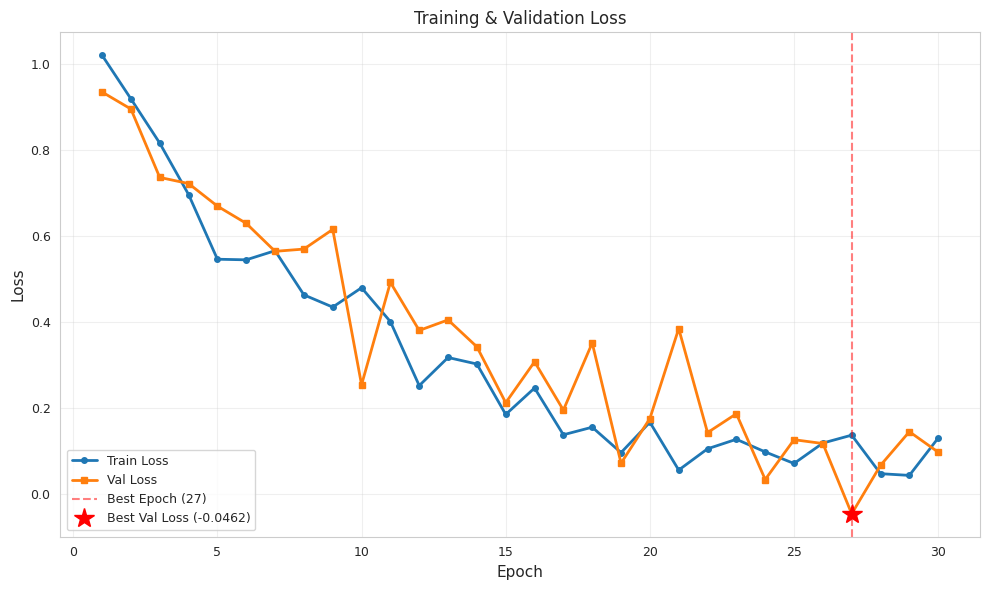
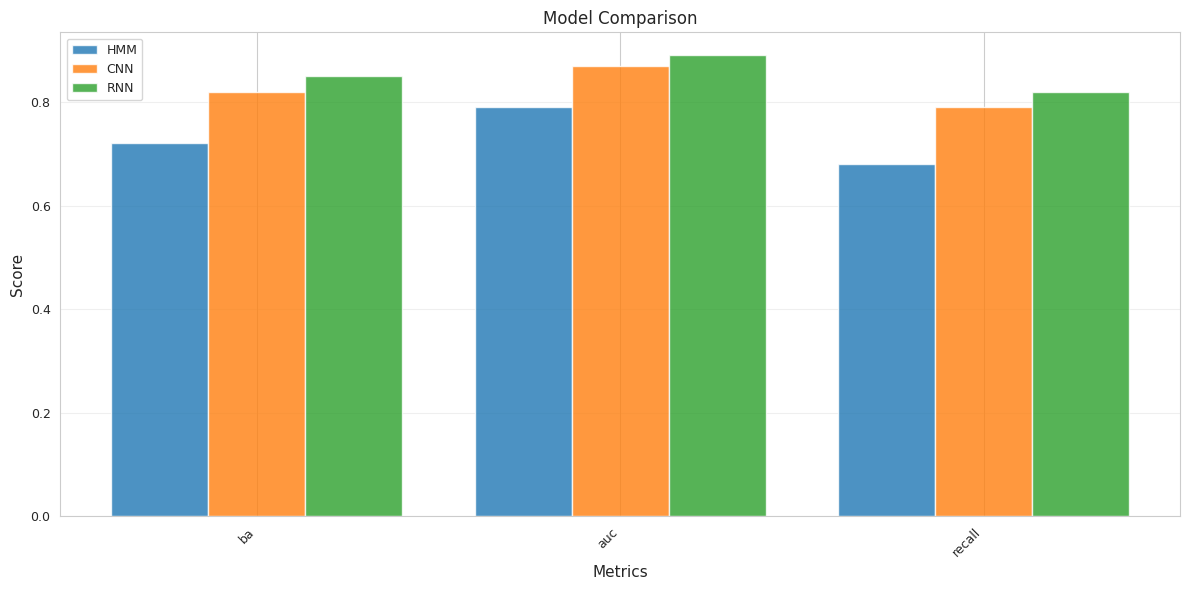

Generate these figures, in order, with matplotlib:
"""
Comprehensive visualization utilities for XDash project.

Provides publication-ready plots for:
- Training history
- Model comparisons
- Time-series data
- Statistical distributions
- Feature analysis
"""
from typing import Dict, List, Optional, Tuple, Any
import numpy as np
import matplotlib.pyplot as plt
import seaborn as sns
from matplotlib.gridspec import GridSpec
import pandas as pd
from pathlib import Path


# Set default style
sns.set_style("whitegrid")
plt.rcParams['figure.dpi'] = 100
plt.rcParams['savefig.dpi'] = 300
plt.rcParams['font.size'] = 10
plt.rcParams['axes.labelsize'] = 11
plt.rcParams['axes.titlesize'] = 12
plt.rcParams['xtick.labelsize'] = 9
plt.rcParams['ytick.labelsize'] = 9
plt.rcParams['legend.fontsize'] = 9


class TrainingHistoryVisualizer:
    """Visualize training history."""
    
    @staticmethod
    def plot_loss_curves(
        train_loss: List[float],
        val_loss: Optional[List[float]] = None,
        title: str = "Training & Validation Loss",
        save_path: Optional[str] = None,
        figsize: Tuple[int, int] = (10, 6)
    ):
        """
        Plot training and validation loss curves.
        
        Parameters
        ----------
        train_loss : List[float]
            Training loss per epoch
        val_loss : List[float], optional
            Validation loss per epoch
        title : str
            Plot title
        save_path : str, optional
            Path to save figure
        figsize : Tuple[int, int]
            Figure size
        """
        fig, ax = plt.subplots(figsize=figsize)
        
        epochs = np.arange(1, len(train_loss) + 1)
        
        ax.plot(epochs, train_loss, 'o-', label='Train Loss', linewidth=2, markersize=4)
        
        if val_loss is not None:
            ax.plot(epochs, val_loss, 's-', label='Val Loss', linewidth=2, markersize=4)
            
            # Mark best epoch
            best_epoch = np.argmin(val_loss)
            ax.axvline(best_epoch + 1, color='red', linestyle='--', 
                      alpha=0.5, label=f'Best Epoch ({best_epoch + 1})')
            ax.plot(best_epoch + 1, val_loss[best_epoch], 'r*', 
                   markersize=15, label=f'Best Val Loss ({val_loss[best_epoch]:.4f})')
        
        ax.set_xlabel('Epoch')
        ax.set_ylabel('Loss')
        ax.set_title(title)
        ax.legend(loc='best')
        ax.grid(True, alpha=0.3)
        
        plt.tight_layout()
        
        if save_path:
            plt.savefig(save_path, bbox_inches='tight')
            print(f"[Saved] {save_path}")
        
        plt.show()
    
    @staticmethod
    def plot_metric_curves(
        train_metrics: Dict[str, List[float]],
        val_metrics: Optional[Dict[str, List[float]]] = None,
        title: str = "Training Metrics",
        save_path: Optional[str] = None,
        figsize: Tuple[int, int] = (12, 8)
    ):
        """
        Plot multiple metric curves in subplots.
        
        Parameters
        ----------
        train_metrics : Dict[str, List[float]]
            {metric_name: values_per_epoch}
        val_metrics : Dict[str, List[float]], optional
            {metric_name: values_per_epoch}
        title : str
            Main title
        save_path : str, optional
            Path to save figure
        figsize : Tuple[int, int]
            Figure size
        """
        n_metrics = len(train_metrics)
        n_cols = 2
        n_rows = (n_metrics + 1) // 2
        
        fig, axes = plt.subplots(n_rows, n_cols, figsize=figsize)
        axes = axes.flatten() if n_metrics > 1 else [axes]
        
        for idx, (metric_name, train_values) in enumerate(train_metrics.items()):
            ax = axes[idx]
            epochs = np.arange(1, len(train_values) + 1)
            
            ax.plot(epochs, train_values, 'o-', label=f'Train {metric_name}', 
                   linewidth=2, markersize=4)
            
            if val_metrics and metric_name in val_metrics:
                val_values = val_metrics[metric_name]
                ax.plot(epochs, val_values, 's-', label=f'Val {metric_name}',
                       linewidth=2, markersize=4)
            
            ax.set_xlabel('Epoch')
            ax.set_ylabel(metric_name)
            ax.set_title(metric_name.replace('_', ' ').title())
            ax.legend(loc='best')
            ax.grid(True, alpha=0.3)
        
        # Hide empty subplots
        for idx in range(n_metrics, len(axes)):
            axes[idx].axis('off')
        
        fig.suptitle(title, fontsize=14, y=1.00)
        plt.tight_layout()
        
        if save_path:
            plt.savefig(save_path, bbox_inches='tight')
            print(f"[Saved] {save_path}")
        
        plt.show()
    
    @staticmethod
    def plot_learning_rate_schedule(
        learning_rates: List[float],
        title: str = "Learning Rate Schedule",
        save_path: Optional[str] = None,
        figsize: Tuple[int, int] = (10, 5)
    ):
        """Plot learning rate schedule over epochs."""
        fig, ax = plt.subplots(figsize=figsize)
        
        epochs = np.arange(1, len(learning_rates) + 1)
        ax.plot(epochs, learning_rates, 'o-', linewidth=2, markersize=4, color='orange')
        
        ax.set_xlabel('Epoch')
        ax.set_ylabel('Learning Rate')
        ax.set_title(title)
        ax.set_yscale('log')
        ax.grid(True, alpha=0.3)
        
        plt.tight_layout()
        
        if save_path:
            plt.savefig(save_path, bbox_inches='tight')
            print(f"[Saved] {save_path}")
        
        plt.show()


class ModelComparisonVisualizer:
    """Visualize model comparisons."""
    
    @staticmethod
    def plot_metric_comparison(
        results_dict: Dict[str, Dict[str, float]],
        metrics: Optional[List[str]] = None,
        title: str = "Model Comparison",
        save_path: Optional[str] = None,
        figsize: Tuple[int, int] = (12, 6)
    ):
        """
        Compare metrics across models.
        
        Parameters
        ----------
        results_dict : Dict[str, Dict[str, float]]
            {model_name: {metric: value}}
        metrics : List[str], optional
            Metrics to plot (if None, plot all)
        title : str
            Plot title
        save_path : str, optional
            Path to save figure
        figsize : Tuple[int, int]
            Figure size
        """
        # Convert to DataFrame for easier plotting
        df = pd.DataFrame(results_dict).T
        
        if metrics is None:
            metrics = df.columns.tolist()
        
        # Plot
        fig, ax = plt.subplots(figsize=figsize)
        
        x = np.arange(len(metrics))
        width = 0.8 / len(results_dict)
        
        for i, (model_name, model_results) in enumerate(results_dict.items()):
            values = [model_results.get(m, 0) for m in metrics]
            offset = (i - len(results_dict)/2 + 0.5) * width
            ax.bar(x + offset, values, width, label=model_name, alpha=0.8)
        
        ax.set_xlabel('Metrics')
        ax.set_ylabel('Score')
        ax.set_title(title)
        ax.set_xticks(x)
        ax.set_xticklabels(metrics, rotation=45, ha='right')
        ax.legend(loc='best')
        ax.grid(axis='y', alpha=0.3)
        
        plt.tight_layout()
        
        if save_path:
            plt.savefig(save_path, bbox_inches='tight')
            print(f"[Saved] {save_path}")
        
        plt.show()
    
    @staticmethod
    def plot_performance_table(
        results_dict: Dict[str, Dict[str, float]],
        title: str = "Model Performance Summary",
        save_path: Optional[str] = None,
        figsize: Tuple[int, int] = (10, 6)
    ):
        """
        Display performance as a table.
        
        Parameters
        ----------
        results_dict : Dict[str, Dict[str, float]]
            {model_name: {metric: value}}
        title : str
            Table title
        save_path : str, optional
            Path to save figure
        figsize : Tuple[int, int]
            Figure size
        """
        df = pd.DataFrame(results_dict).T
        
        # Create figure
        fig, ax = plt.subplots(figsize=figsize)
        ax.axis('tight')
        ax.axis('off')
        
        # Create table
        table = ax.table(
            cellText=df.round(3).values,
            rowLabels=df.index,
            colLabels=df.columns,
            cellLoc='center',
            loc='center',
            bbox=[0, 0, 1, 1]
        )
        
        table.auto_set_font_size(False)
        table.set_fontsize(10)
        table.scale(1.2, 2)
        
        # Style header
        for i in range(len(df.columns)):
            table[(0, i)].set_facecolor('#40466e')
            table[(0, i)].set_text_props(weight='bold', color='white')
        
        # Style row labels
        for i in range(1, len(df) + 1):
            table[(i, -1)].set_facecolor('#40466e')
            table[(i, -1)].set_text_props(weight='bold', color='white')
        
        plt.title(title, fontsize=14, pad=20)
        
        if save_path:
            plt.savefig(save_path, bbox_inches='tight')
            print(f"[Saved] {save_path}")
        
        plt.show()
    
    @staticmethod
    def plot_radar_comparison(
        results_dict: Dict[str, Dict[str, float]],
        metrics: Optional[List[str]] = None,
        title: str = "Model Comparison - Radar Chart",
        save_path: Optional[str] = None,
        figsize: Tuple[int, int] = (10, 10)
    ):
        """
        Radar chart for model comparison.
        
        Parameters
        ----------
        results_dict : Dict[str, Dict[str, float]]
            {model_name: {metric: value}}
        metrics : List[str], optional
            Metrics to include
        title : str
            Plot title
        save_path : str, optional
            Path to save figure
        figsize : Tuple[int, int]
            Figure size
        """
        if metrics is None:
            metrics = list(list(results_dict.values())[0].keys())
        
        # Number of variables
        num_vars = len(metrics)
        
        # Compute angle for each axis
        angles = np.linspace(0, 2 * np.pi, num_vars, endpoint=False).tolist()
        angles += angles[:1]  # Complete the circle
        
        # Plot
        fig, ax = plt.subplots(figsize=figsize, subplot_kw=dict(projection='polar'))
        
        for model_name, model_results in results_dict.items():
            values = [model_results.get(m, 0) for m in metrics]
            values += values[:1]  # Complete the circle
            
            ax.plot(angles, values, 'o-', linewidth=2, label=model_name)
            ax.fill(angles, values, alpha=0.15)
        
        ax.set_xticks(angles[:-1])
        ax.set_xticklabels(metrics)
        ax.set_ylim(0, 1)
        ax.set_title(title, pad=20)
        ax.legend(loc='upper right', bbox_to_anchor=(1.3, 1.1))
        ax.grid(True)
        
        plt.tight_layout()
        
        if save_path:
            plt.savefig(save_path, bbox_inches='tight')
            print(f"[Saved] {save_path}")
        
        plt.show()


class TimeSeriesVisualizer:
    """Visualize time-series data."""
    
    @staticmethod
    def plot_signal(
        signal: np.ndarray,
        sampling_rate: int = 50,
        channel_names: Optional[List[str]] = None,
        title: str = "Signal Visualization",
        save_path: Optional[str] = None,
        figsize: Tuple[int, int] = (14, 10)
    ):
        """
        Plot multi-channel time-series signal.
        
        Parameters
        ----------
        signal : np.ndarray
            Signal data (T, C) where T=time, C=channels
        sampling_rate : int
            Sampling rate in Hz
        channel_names : List[str], optional
            Channel names
        title : str
            Plot title
        save_path : str, optional
            Path to save figure
        figsize : Tuple[int, int]
            Figure size
        """
        T, C = signal.shape
        time = np.arange(T) / sampling_rate
        
        if channel_names is None:
            channel_names = [f"Channel {i+1}" for i in range(C)]
        
        # Plot each channel in a subplot
        fig, axes = plt.subplots(C, 1, figsize=figsize, sharex=True)
        
        if C == 1:
            axes = [axes]
        
        for i, ax in enumerate(axes):
            ax.plot(time, signal[:, i], linewidth=1)
            ax.set_ylabel(channel_names[i])
            ax.grid(True, alpha=0.3)
        
        axes[-1].set_xlabel('Time (s)')
        axes[0].set_title(title)
        
        plt.tight_layout()
        
        if save_path:
            plt.savefig(save_path, bbox_inches='tight')
            print(f"[Saved] {save_path}")
        
        plt.show()
    
    @staticmethod
    def plot_signal_comparison(
        signals: Dict[str, np.ndarray],
        channel_idx: int = 0,
        sampling_rate: int = 50,
        title: str = "Signal Comparison",
        save_path: Optional[str] = None,
        figsize: Tuple[int, int] = (12, 6)
    ):
        """
        Compare multiple signals for a specific channel.
        
        Parameters
        ----------
        signals : Dict[str, np.ndarray]
            {label: signal_data}
        channel_idx : int
            Channel index to compare
        sampling_rate : int
            Sampling rate in Hz
        title : str
            Plot title
        save_path : str, optional
            Path to save figure
        figsize : Tuple[int, int]
            Figure size
        """
        fig, ax = plt.subplots(figsize=figsize)
        
        for label, signal in signals.items():
            T = signal.shape[0]
            time = np.arange(T) / sampling_rate
            ax.plot(time, signal[:, channel_idx], label=label, alpha=0.7, linewidth=2)
        
        ax.set_xlabel('Time (s)')
        ax.set_ylabel('Amplitude')
        ax.set_title(title)
        ax.legend(loc='best')
        ax.grid(True, alpha=0.3)
        
        plt.tight_layout()
        
        if save_path:
            plt.savefig(save_path, bbox_inches='tight')
            print(f"[Saved] {save_path}")
        
        plt.show()
    
    @staticmethod
    def plot_spectrogram(
        signal: np.ndarray,
        sampling_rate: int = 50,
        channel_idx: int = 0,
        title: str = "Spectrogram",
        save_path: Optional[str] = None,
        figsize: Tuple[int, int] = (12, 6)
    ):
        """
        Plot spectrogram of a signal.
        
        Parameters
        ----------
        signal : np.ndarray
            Signal data (T, C)
        sampling_rate : int
            Sampling rate in Hz
        channel_idx : int
            Channel to visualize
        title : str
            Plot title
        save_path : str, optional
            Path to save figure
        figsize : Tuple[int, int]
            Figure size
        """
        fig, ax = plt.subplots(figsize=figsize)
        
        ax.specgram(
            signal[:, channel_idx],
            Fs=sampling_rate,
            cmap='viridis',
            vmin=-40,
            vmax=40
        )
        
        ax.set_xlabel('Time (s)')
        ax.set_ylabel('Frequency (Hz)')
        ax.set_title(title)
        
        plt.colorbar(ax.images[0], ax=ax, label='Power (dB)')
        plt.tight_layout()
        
        if save_path:
            plt.savefig(save_path, bbox_inches='tight')
            print(f"[Saved] {save_path}")
        
        plt.show()


class StatisticalVisualizer:
    """Visualize statistical distributions."""
    
    @staticmethod
    def plot_distributions(
        data_dict: Dict[str, np.ndarray],
        title: str = "Distribution Comparison",
        save_path: Optional[str] = None,
        figsize: Tuple[int, int] = (12, 6)
    ):
        """
        Plot distributions with histograms and KDE.
        
        Parameters
        ----------
        data_dict : Dict[str, np.ndarray]
            {label: data_array}
        title : str
            Plot title
        save_path : str, optional
            Path to save figure
        figsize : Tuple[int, int]
            Figure size
        """
        fig, ax = plt.subplots(figsize=figsize)
        
        for label, data in data_dict.items():
            ax.hist(data, bins=30, alpha=0.5, label=f'{label} (histogram)', density=True)
            
            # Add KDE
            from scipy.stats import gaussian_kde
            kde = gaussian_kde(data)
            x_range = np.linspace(data.min(), data.max(), 200)
            ax.plot(x_range, kde(x_range), label=f'{label} (KDE)', linewidth=2)
        
        ax.set_xlabel('Value')
        ax.set_ylabel('Density')
        ax.set_title(title)
        ax.legend(loc='best')
        ax.grid(True, alpha=0.3)
        
        plt.tight_layout()
        
        if save_path:
            plt.savefig(save_path, bbox_inches='tight')
            print(f"[Saved] {save_path}")
        
        plt.show()
    
    @staticmethod
    def plot_boxplot_comparison(
        data_dict: Dict[str, np.ndarray],
        title: str = "Boxplot Comparison",
        save_path: Optional[str] = None,
        figsize: Tuple[int, int] = (10, 6)
    ):
        """
        Plot boxplot comparison.
        
        Parameters
        ----------
        data_dict : Dict[str, np.ndarray]
            {label: data_array}
        title : str
            Plot title
        save_path : str, optional
            Path to save figure
        figsize : Tuple[int, int]
            Figure size
        """
        fig, ax = plt.subplots(figsize=figsize)
        
        data_list = list(data_dict.values())
        labels = list(data_dict.keys())
        
        bp = ax.boxplot(data_list, labels=labels, patch_artist=True)
        
        # Color boxes
        colors = plt.cm.Set3(np.linspace(0, 1, len(data_list)))
        for patch, color in zip(bp['boxes'], colors):
            patch.set_facecolor(color)
            patch.set_alpha(0.7)
        
        ax.set_ylabel('Value')
        ax.set_title(title)
        ax.grid(axis='y', alpha=0.3)
        
        plt.xticks(rotation=45, ha='right')
        plt.tight_layout()
        
        if save_path:
            plt.savefig(save_path, bbox_inches='tight')
            print(f"[Saved] {save_path}")
        
        plt.show()


# Example usage
if __name__ == "__main__":
    # Test training history visualization
    train_loss = np.exp(-np.linspace(0, 3, 30)) + np.random.randn(30) * 0.05
    val_loss = np.exp(-np.linspace(0, 2.5, 30)) + np.random.randn(30) * 0.08
    
    viz = TrainingHistoryVisualizer()
    viz.plot_loss_curves(train_loss.tolist(), val_loss.tolist())
    
    # Test model comparison
    results = {
        'HMM': {'ba': 0.72, 'auc': 0.79, 'recall': 0.68},
        'CNN': {'ba': 0.82, 'auc': 0.87, 'recall': 0.79},
        'RNN': {'ba': 0.85, 'auc': 0.89, 'recall': 0.82}
    }
    
    comp_viz = ModelComparisonVisualizer()
    comp_viz.plot_metric_comparison(results)
